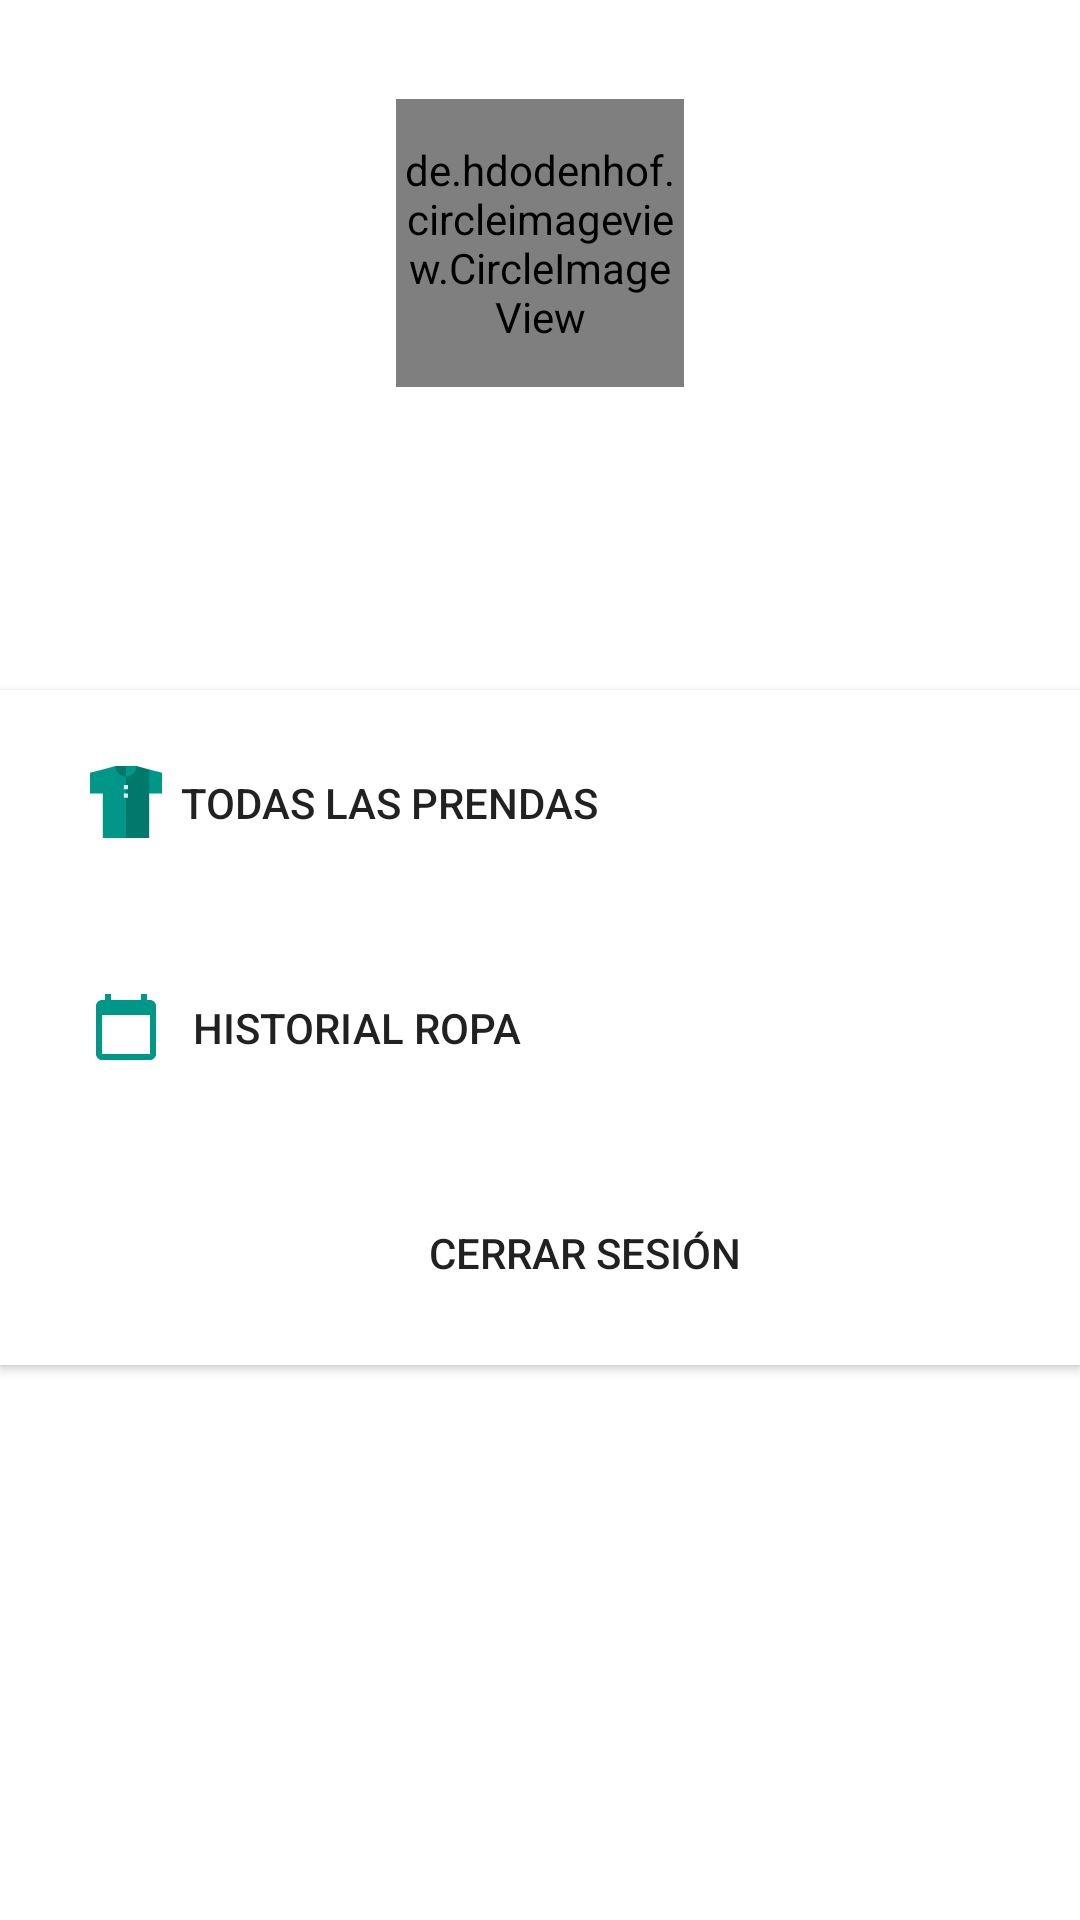

Android layout source for this screen:
<!-- AndroidManifest.xml: application theme Theme.Dresser -->
<!-- res/layout/fragment_notifications.xml -->
<?xml version="1.0" encoding="utf-8"?>
<androidx.constraintlayout.widget.ConstraintLayout xmlns:android="http://schemas.android.com/apk/res/android"
    xmlns:app="http://schemas.android.com/apk/res-auto"
    xmlns:tools="http://schemas.android.com/tools"
    android:id="@+id/notificationsFragment"
    android:layout_width="match_parent"
    android:layout_height="match_parent"
    android:hapticFeedbackEnabled="false"
    tools:context=".ui.notifications.NotificationsFragment">


    <androidx.appcompat.widget.AppCompatButton
        android:id="@+id/bPrendas"
        android:layout_width="match_parent"
        android:layout_height="75dp"
        android:layout_marginTop="230dp"
        android:background="#FFFFFF"
        android:backgroundTint="#FFFFFF"
        android:drawableStart="@drawable/ic_t_shirt"
        android:drawablePadding="-155dp"
        android:paddingStart="30dp"
        android:text="@string/todasprendas"
        app:layout_constraintTop_toTopOf="parent"
        tools:layout_editor_absoluteX="0dp" />

    <androidx.appcompat.widget.AppCompatButton
        android:id="@+id/bCalendar"
        android:layout_width="match_parent"
        android:layout_height="75dp"
        android:layout_below="@+id/bPrendas"
        android:layout_marginTop="305dp"
        android:background="#FFFFFF"
        android:drawableStart="@drawable/ic_baseline_calendar_today_24"
        android:drawablePadding="-177dp"
        android:paddingStart="30dp"
        android:text="@string/historial_ropa"
        app:layout_constraintTop_toTopOf="parent"
        tools:layout_editor_absoluteX="0dp" />

    <androidx.appcompat.widget.AppCompatButton
        android:id="@+id/cbLogout"
        android:layout_width="match_parent"
        android:layout_height="75dp"
        android:layout_below="@+id/bCalendar"
        android:layout_marginTop="380dp"
        android:background="#FFFFFF"
        android:drawableStart="@drawable/ic_baseline_logout_24"
        android:drawablePadding="-180dp"
        android:paddingStart="30dp"
        android:text="@string/cerrar_sesi_n"
        app:layout_constraintTop_toTopOf="parent"
        tools:layout_editor_absoluteX="0dp" />


    <de.hdodenhof.circleimageview.CircleImageView
        android:id="@+id/imageFoto"
        android:layout_width="96dp"
        android:layout_height="96dp"
        android:layout_marginTop="33dp"
        app:civ_border_color="@color/black"
        app:civ_border_width="2dp"
        app:layout_constraintEnd_toEndOf="parent"
        app:layout_constraintHorizontal_bias="0.5"
        app:layout_constraintStart_toStartOf="parent"
        app:layout_constraintTop_toTopOf="parent"
        tools:src="@tools:sample/avatars" />


    <TextView
        android:id="@+id/textName"
        android:layout_width="wrap_content"
        android:layout_height="wrap_content"
        android:layout_marginTop="20dp"
        android:text=""
        android:textColor="@color/black"
        android:textSize="17sp"
        app:layout_constraintBottom_toTopOf="@+id/bPrendas"
        app:layout_constraintEnd_toEndOf="parent"
        app:layout_constraintHorizontal_bias="0.498"
        app:layout_constraintStart_toStartOf="parent"
        app:layout_constraintTop_toBottomOf="@+id/imageFoto"
        app:layout_constraintVertical_bias="0.0" />

    <TextView
        android:id="@+id/textEmail"
        android:layout_width="wrap_content"
        android:layout_height="wrap_content"
        android:layout_marginTop="16dp"
        android:text=""
        android:textColor="@color/black"
        android:textSize="15sp"
        app:layout_constraintBottom_toTopOf="@+id/bPrendas"
        app:layout_constraintEnd_toEndOf="parent"
        app:layout_constraintHorizontal_bias="0.498"
        app:layout_constraintStart_toStartOf="parent"
        app:layout_constraintTop_toBottomOf="@+id/textName"
        app:layout_constraintVertical_bias="0.0" />

</androidx.constraintlayout.widget.ConstraintLayout>
<!-- resources referenced by this layout -->
<resources>
  <color name="black">#FF000000</color>
  <!-- drawable ic_baseline_calendar_today_24 (drawable) -->
  <vector android:height="24dp" android:tint="@color/cyan"
      android:viewportHeight="24" android:viewportWidth="24"
      android:width="24dp" xmlns:android="http://schemas.android.com/apk/res/android">
      <path android:fillColor="@android:color/white" android:pathData="M20,3h-1L19,1h-2v2L7,3L7,1L5,1v2L4,3c-1.1,0 -2,0.9 -2,2v16c0,1.1 0.9,2 2,2h16c1.1,0 2,-0.9 2,-2L22,5c0,-1.1 -0.9,-2 -2,-2zM20,21L4,21L4,8h16v13z"/>
  </vector>
  <!-- drawable ic_t_shirt (drawable) -->
  <vector android:height="24dp" android:viewportHeight="512"
      android:viewportWidth="512" android:width="24dp" xmlns:android="http://schemas.android.com/apk/res/android">
      <path android:fillColor="@color/cyan" android:pathData="m0,48.525v146.475h256l-165,-170.872z"/>
      <path android:fillColor="@color/cyan" android:pathData="m512,48.525 l-91,-24.397 -165,170.872h256z"/>
      <path android:fillColor="@color/teal" android:pathData="m331,0 l-180,75 105,437h165v-487.872z"/>
      <path android:fillColor="@color/cyan" android:pathData="m181,0 l-90,24.128v487.872h165v-467z"/>
      <path android:fillColor="@color/cyan" android:pathData="m331,0h-75l-30,37.5 30,37.5c41.421,0 75,-33.579 75,-75z"/>
      <path android:fillColor="@color/teal" android:pathData="m256,75v-75h-75c0,41.421 33.579,75 75,75z"/>
      <path android:fillColor="#c6f2ff" android:pathData="m271,195h-15l-10,15 10,15h15z"/>
      <path android:fillColor="#fff" android:pathData="m241,195h15v30h-15z"/>
      <path android:fillColor="#c6f2ff" android:pathData="m271,135h-15l-10,15 10,15h15z"/>
      <path android:fillColor="#fff" android:pathData="m241,135h15v30h-15z"/>
  </vector>
  <string name="cerrar_sesi_n">Cerrar Sesión</string>
  <string name="historial_ropa">Historial Ropa</string>
  <string name="todasprendas">Todas las  Prendas</string>
  <style name="Theme.Dresser" parent="Theme.MaterialComponents.DayNight.DarkActionBar">
          
          <item name="colorPrimary">@color/cyan</item>
          <item name="colorPrimaryVariant">@color/teal</item>
          <item name="colorOnPrimary">@color/white</item>
          
          <item name="colorSecondary">@color/teal_200</item>
          <item name="colorSecondaryVariant">@color/teal_700</item>
          <item name="colorOnSecondary">@color/white</item>
          
          <item name="android:statusBarColor" tools:targetApi="l">?attr/colorPrimaryVariant</item>
          
  
  
      </style>
  <color name="cyan">#009688</color>
  <color name="teal">#00796B</color>
  <color name="white">#FFFFFFFF</color>
  <color name="teal_200">#FF03DAC5</color>
  <color name="teal_700">#FF018786</color>
</resources>
